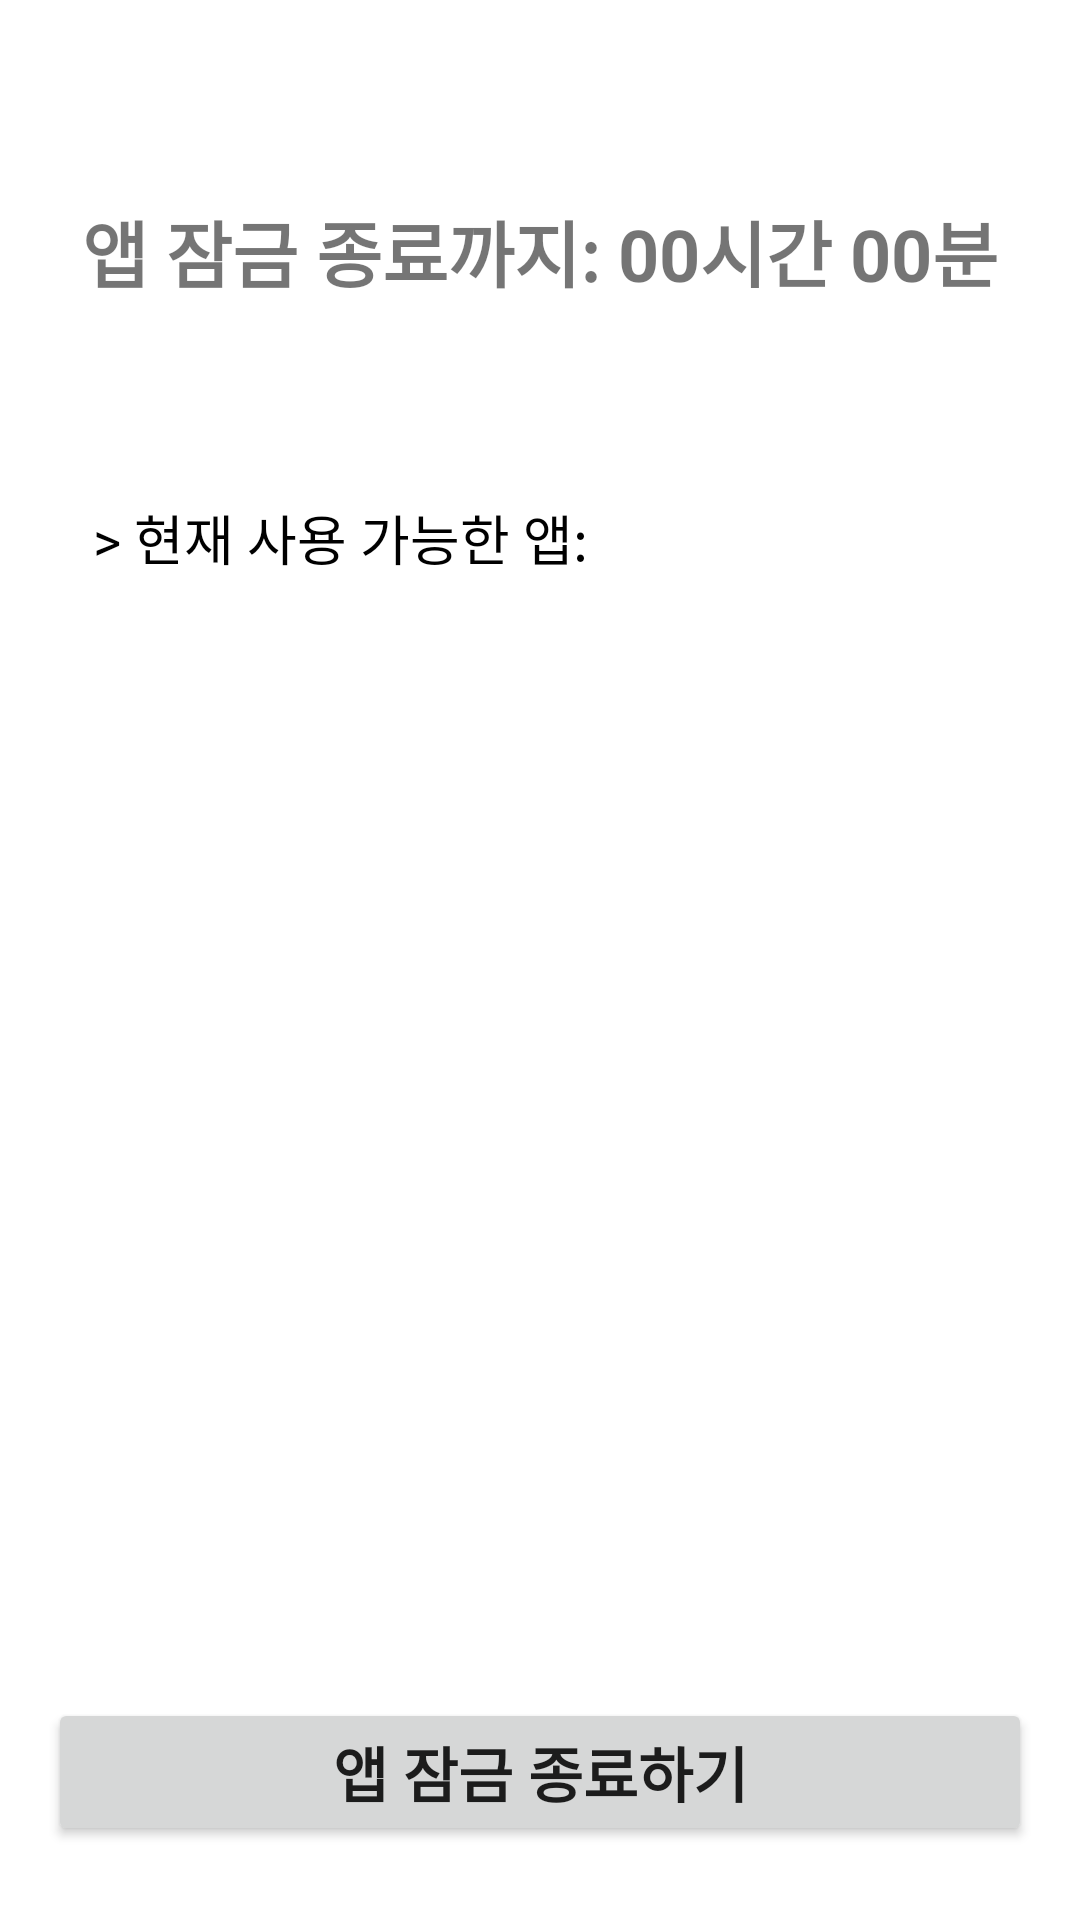

This screen was rendered from an Android layout file. Write that file and the resources it references.
<!-- AndroidManifest.xml: application theme Theme.StudyApp -->
<!-- res/layout/activity_app_lock_ingactivity.xml -->
<RelativeLayout xmlns:android="http://schemas.android.com/apk/res/android"
    android:layout_width="match_parent"
    android:layout_height="match_parent"
    android:padding="16dp">

    
    <TextView
        android:id="@+id/remainingTimeTextView"
        android:layout_width="wrap_content"
        android:layout_height="wrap_content"
        android:text="앱 잠금 종료까지: 00시간 00분"
        android:textSize="24dp"
        android:textStyle="bold"
        android:layout_centerHorizontal="true"
        android:layout_marginTop="50dp" />

    <TextView
        android:layout_width="wrap_content"
        android:layout_height="wrap_content"
        android:text="> 현재 사용 가능한 앱: "
        android:textColor="@color/black"
        android:textSize="18dp"
        android:layout_marginTop="150dp"
        android:layout_marginLeft="15dp"/>

    
    <ListView
        android:id="@+id/availableAppsListView"
        android:layout_width="match_parent"
        android:layout_height="300dp"
        android:layout_below="@id/remainingTimeTextView"
        android:layout_marginTop="100dp" />


    <Button
        android:id="@+id/stopLockButton"
        android:layout_width="match_parent"
        android:layout_height="wrap_content"
        android:text="앱 잠금 종료하기"
        android:textStyle="bold"
        android:textSize="20dp"
        android:layout_marginTop="550dp"
        android:gravity="center"/>

    <TextView
        android:id="@+id/backButton"
        android:layout_width="match_parent"
        android:layout_height="wrap_content"
        android:gravity="center"
        android:text="BACK"
        android:textSize="18dp"
        android:layout_marginTop="610dp"/>

</RelativeLayout>
<!-- resources referenced by this layout -->
<resources>
  <style name="Theme.StudyApp" parent="Theme.MaterialComponents.DayNight.DarkActionBar">
          <item name="windowNoTitle">true</item>
          <item name="android:windowFullscreen">true</item>
          
  
          <item name="colorOnPrimary">@color/white</item>
          
          <item name="colorSecondary">@color/teal_200</item>
          <item name="colorSecondaryVariant">@color/teal_700</item>
          <item name="colorOnSecondary">@color/black</item>
          
          <item name="android:statusBarColor">?attr/colorPrimaryVariant</item>
          
      </style>
  <!-- not gathered from this repository: default colours our renderer supplied (Android Studio template values) -->
  <color name="teal_200">#FF03DAC5</color>
  <color name="teal_700">#FF018786</color>
  <color name="black">#FF000000</color>
  <color name="white">#FFFFFFFF</color>
</resources>
